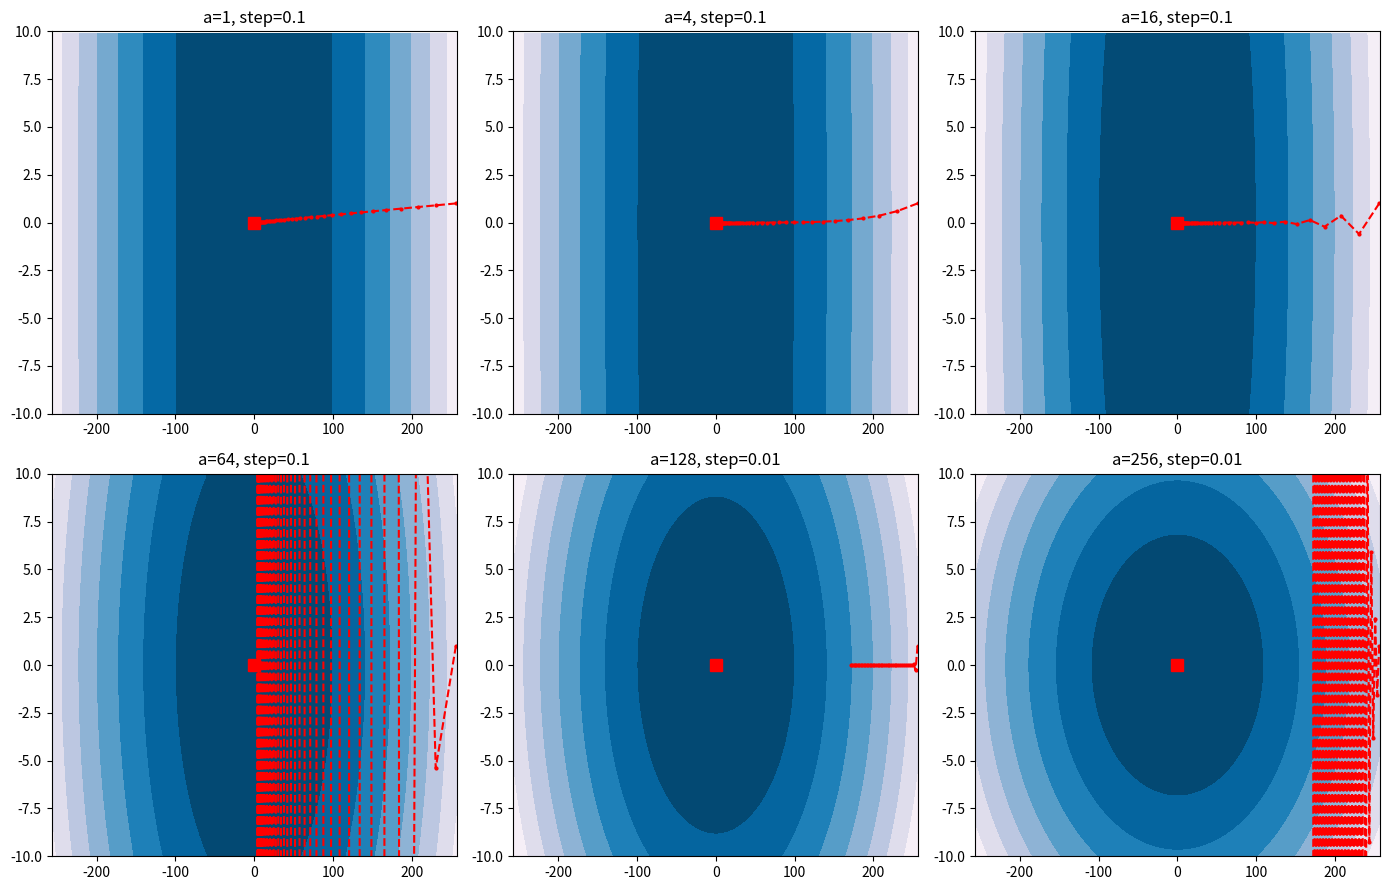
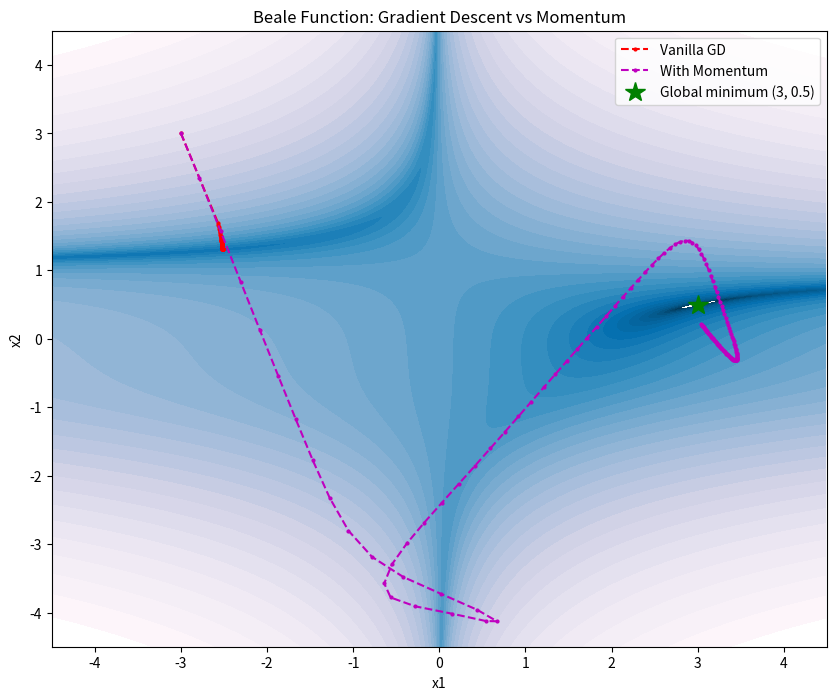

Here is the Python script that generated these plots, in order:
import numpy as np
import matplotlib.pyplot as plt
from matplotlib import cm, ticker

#the function and its gradient
def f_quadratic(x: np.ndarray, a: float) -> float:
    return 0.5 * (x[0]**2 + a * x[1]**2)

def df_quadratic(x: np.ndarray, a: float) -> np.ndarray:
    #gradient is [x1, a*x2]
    return np.array([x[0], a * x[1]], dtype=float)

def gradient_descent_quadratic(a: float, step_size: float, num_steps: int) -> list:
    """Runs gradient descent on the quadratic function, starting from (256, 1)."""
    x = np.array([256.0, 1.0])
    path = [x.copy()]
    
    for _ in range(num_steps):
        g = df_quadratic(x, a)
        x = x - step_size * g
        path.append(x.copy())
    
    return path

#this function visualizes the optimization path on a contour plot
def visualize_quadratic(a: float, path: list, ax=None) -> None:
    y_range = 10
    x = np.arange(-257, 257, 0.1)
    y = np.arange(-y_range, y_range, 0.1)
    xx, yy = np.meshgrid(x, y)
    z = 0.5 * (xx**2 + a * yy**2)
    
    if ax is None:
        fig, ax = plt.subplots(figsize=(8, 8))
    
    ax.contourf(xx, yy, z, cmap='PuBu_r')
    ax.plot([p[0] for p in path], [p[1] for p in path], 'r.--', markersize=4, label='GD path')
    ax.plot([0], [0], 'rs', markersize=8, label='Optimum')
    ax.set_xlim([-257, 257])
    ax.set_ylim([-y_range, y_range])

#testing different values of a with fixed step size
fig, axes = plt.subplots(2, 3, figsize=(14, 9))

a_values = [1, 4, 16, 64, 128, 256]

for ax, a in zip(axes.flatten(), a_values):
    #i had to reduce step size for larger a to prevent divergence
    step_size = 0.01 if a > 64 else 0.1
    path = gradient_descent_quadratic(a=a, step_size=step_size, num_steps=40)
    visualize_quadratic(a=a, path=path, ax=ax)
    ax.set_title(f'a={a}, step={step_size}')

plt.tight_layout()
plt.show()

#the Beale function - a classic optimization benchmark
#it has a global minimum at (3, 0.5)
def f_beale(x: np.ndarray) -> float:
    return ((1.5 - x[0] + x[0]*x[1])**2 + 
            (2.25 - x[0] + x[0]*x[1]**2)**2 + 
            (2.625 - x[0] + x[0]*x[1]**3)**2)

def df_beale(x: np.ndarray) -> np.ndarray:
    #the gradient (provided in the exercise, this would be painful to derive by hand)
    d1 = (2*(1.5 - x[0] + x[0]*x[1])*(-1 + x[1]) + 
          2*(2.25 - x[0] + x[0]*x[1]**2)*(-1 + x[1]**2) + 
          2*(2.625 - x[0] + x[0]*x[1]**3)*(-1 + x[1]**3))
    d2 = (2*(1.5 - x[0] + x[0]*x[1])*(x[0]) + 
          2*(2.25 - x[0] + x[0]*x[1]**2)*(2*x[0]*x[1]) + 
          2*(2.625 - x[0] + x[0]*x[1]**3)*(3*x[0]*x[1]**2))
    return np.array([d1, d2])

def gradient_descent(x0: np.ndarray, grad_fn, step_size: float, num_steps: int) -> list:
    """Vanilla gradient descent."""
    x = x0.copy()
    path = [x.copy()]
    
    for _ in range(num_steps):
        g = grad_fn(x)
        x = x - step_size * g
        path.append(x.copy())
    
    return path

def gradient_descent_momentum(x0: np.ndarray, grad_fn, step_size: float, num_steps: int, beta: float) -> list:
    """Gradient descent with momentum."""
    x = x0.copy()
    v = np.zeros_like(x)  #velocity starts at zero
    path = [x.copy()]
    
    for _ in range(num_steps):
        g = grad_fn(x)
        v = beta * v + (1 - beta) * g  #update velocity
        x = x - step_size * v          #update position
        path.append(x.copy())
    
    return path

#this visualizes both paths on the Beale function
def visualize_beale(gd_path: list, momentum_path: list) -> None:
    x = np.arange(-4.5, 4.5, 0.01)
    y = np.arange(-4.5, 4.5, 0.01)
    xx, yy = np.meshgrid(x, y)
    z = f_beale(np.array([xx, yy]))
    
    fig, ax = plt.subplots(figsize=(10, 8))
    ax.contourf(xx, yy, z, locator=ticker.LogLocator(), cmap='PuBu_r', levels=np.logspace(-2, 5, 35))
    
    ax.plot([p[0] for p in gd_path], [p[1] for p in gd_path], 'r.--', markersize=4, label='Vanilla GD')
    ax.plot([p[0] for p in momentum_path], [p[1] for p in momentum_path], 'm.--', markersize=4, label='With Momentum')
    ax.plot(3, 0.5, 'g*', markersize=15, label='Global minimum (3, 0.5)')
    
    ax.set_xlim([-4.5, 4.5])
    ax.set_ylim([-4.5, 4.5])
    ax.set_xlabel('x1')
    ax.set_ylabel('x2')
    ax.legend()
    ax.set_title('Beale Function: Gradient Descent vs Momentum')
    plt.show()

#comparing vanilla GD vs momentum
start = np.array([-3.0, 3.0])

#vanilla GD needs tiny steps to not explode
gd_path = gradient_descent(start, df_beale, step_size=0.0001, num_steps=100)

#momentum can take bigger steps and still converge
momentum_path = gradient_descent_momentum(start, df_beale, step_size=0.001, num_steps=150, beta=0.95)

visualize_beale(gd_path, momentum_path)

print(f"Vanilla GD final position: {gd_path[-1]}")
print(f"Momentum final position: {momentum_path[-1]}")
print(f"Global minimum: (3, 0.5)")